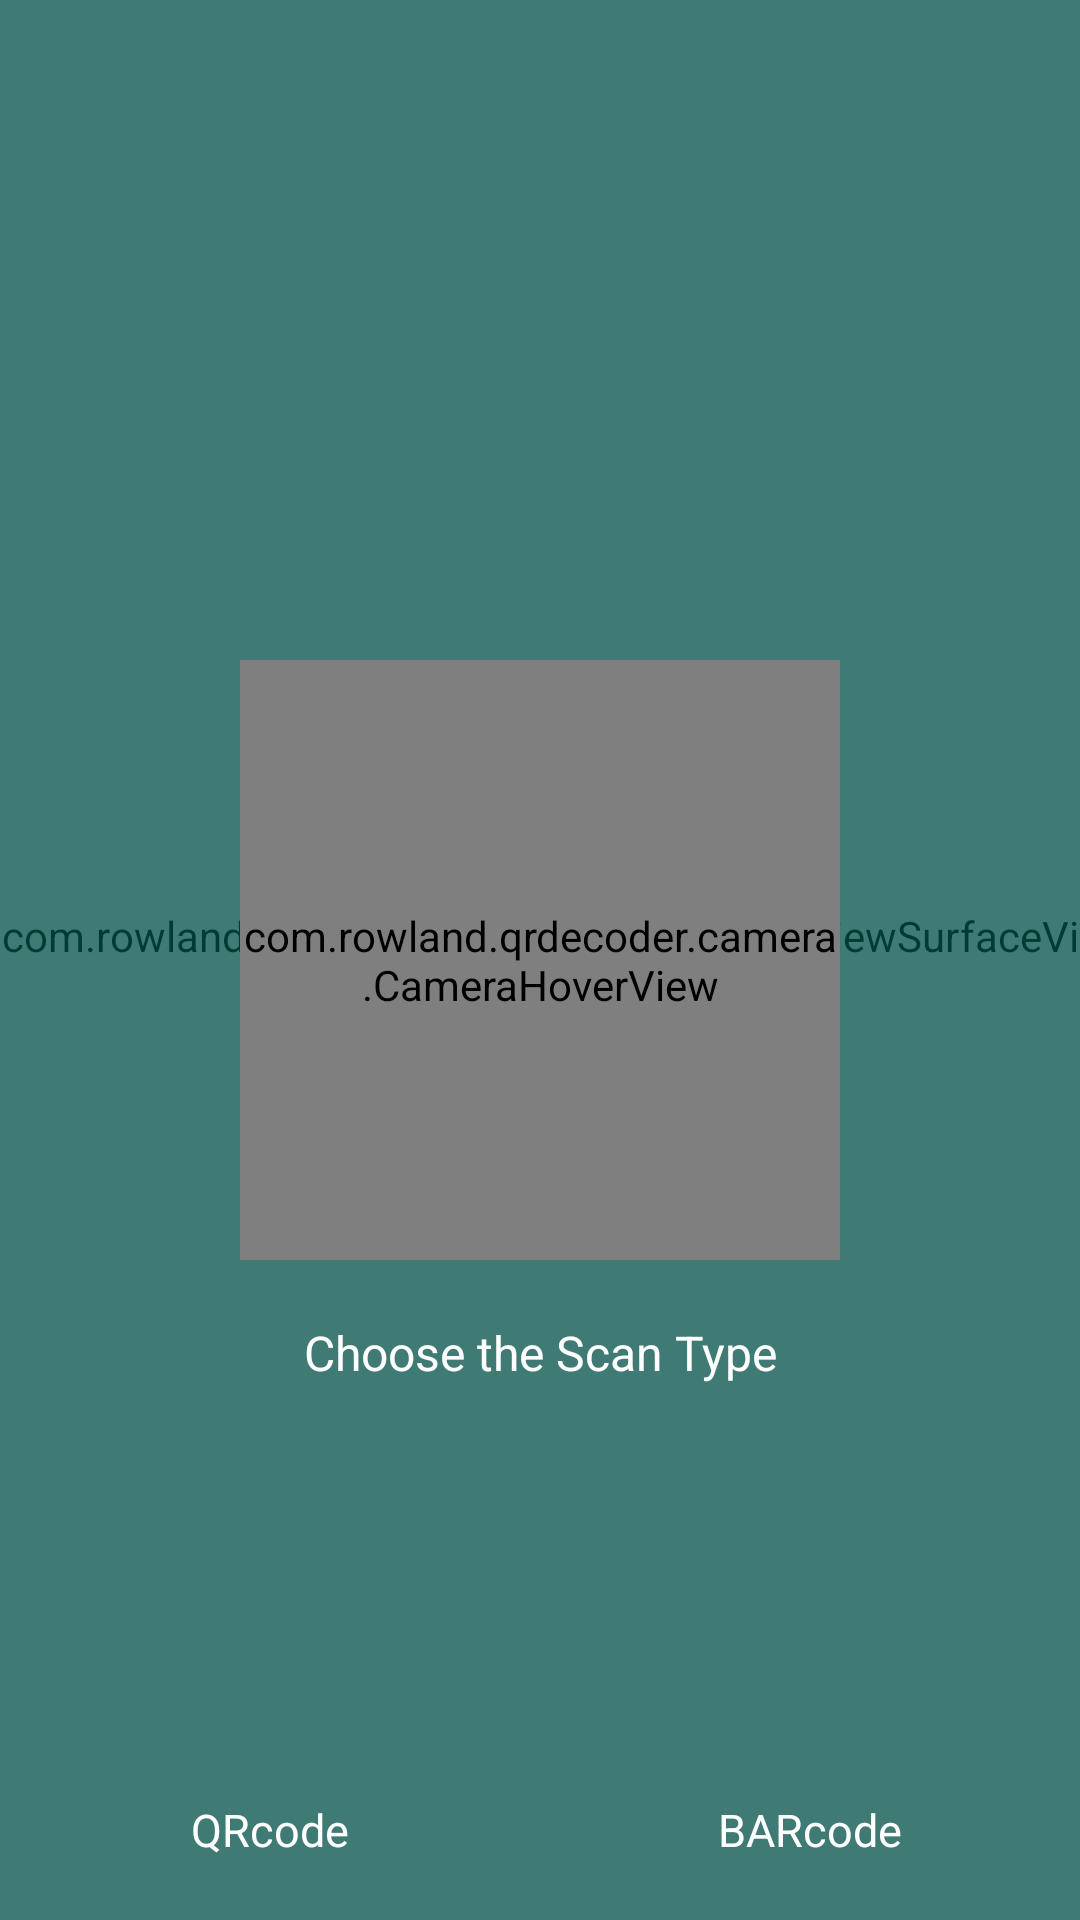

The Android layout XML behind this screen, and the referenced resources:
<!-- AndroidManifest.xml: activity theme AppTheme.NoActionBar.Transparent -->
<!-- res/layout/fragment_scan.xml -->
<RelativeLayout xmlns:android="http://schemas.android.com/apk/res/android"
    android:id="@+id/preview_container"
    android:layout_width="match_parent"
    android:layout_height="match_parent">

    <com.rowland.qrdecoder.camera.CameraPreviewSurfaceView
        android:id="@+id/camera_preview_surfaceview"
        android:layout_width="match_parent"
        android:layout_height="match_parent" />

    <com.rowland.qrdecoder.camera.CameraHoverView
        android:id="@+id/camera_hover_view_container"
        android:layout_width="@dimen/qrcode_crop_side"
        android:layout_height="@dimen/qrcode_crop_side"
        android:layout_centerInParent="true">

        <ImageView
            android:id="@+id/scan_frame_result_image"
            android:layout_width="match_parent"
            android:layout_height="match_parent"
            android:scaleType="fitXY" />

    </com.rowland.qrdecoder.camera.CameraHoverView>


    <ImageView
        android:id="@+id/capture_mask_left"
        android:layout_width="match_parent"
        android:layout_height="match_parent"
        android:layout_alignParentBottom="true"
        android:layout_alignParentLeft="true"
        android:layout_toLeftOf="@id/camera_hover_view_container"
        android:background="@color/mask_light_teal" />

    <ImageView
        android:id="@+id/capture_mask_top"
        android:layout_width="match_parent"
        android:layout_height="match_parent"
        android:layout_above="@id/camera_hover_view_container"
        android:layout_alignParentTop="true"
        android:layout_toRightOf="@id/capture_mask_left"
        android:background="@color/mask_light_teal" />

    <ImageView
        android:id="@+id/capture_mask_right"
        android:layout_width="match_parent"
        android:layout_height="match_parent"
        android:layout_alignParentBottom="true"
        android:layout_alignParentRight="true"
        android:layout_below="@id/capture_mask_top"
        android:layout_toRightOf="@id/camera_hover_view_container"
        android:background="@color/mask_light_teal" />

    <ImageView
        android:id="@+id/capture_mask_bottom"
        android:layout_width="match_parent"
        android:layout_height="match_parent"
        android:layout_alignParentBottom="true"
        android:layout_below="@id/camera_hover_view_container"
        android:layout_toLeftOf="@id/capture_mask_right"
        android:layout_toRightOf="@id/capture_mask_left"
        android:background="@color/mask_light_teal" />

    <TextView
        android:id="@+id/capture_scan_tips"
        android:layout_width="match_parent"
        android:layout_height="wrap_content"
        android:layout_below="@id/camera_hover_view_container"
        android:gravity="center"
        android:padding="20dp"
        android:text="Choose the Scan Type"
        android:textColor="@android:color/white"
        android:textSize="16sp" />

    <LinearLayout
        android:layout_width="match_parent"
        android:layout_height="wrap_content"
        android:layout_alignParentTop="true"
        android:layout_marginBottom="20dp"
        android:layout_marginTop="20dp"
        android:gravity="center"
        android:orientation="horizontal">

    </LinearLayout>

    <RadioGroup
        android:id="@+id/capture_mode_group"
        android:layout_width="match_parent"
        android:layout_height="wrap_content"
        android:layout_alignParentBottom="true"
        android:gravity="center"
        android:orientation="horizontal"
        android:paddingBottom="20dp">

        <RadioButton
            android:id="@+id/capture_mode_qrcode"
            android:layout_width="0dp"
            android:layout_height="wrap_content"
            android:layout_weight="1"
            android:background="@color/apptheme_transparent"
            android:button="@null"
            android:checked="true"
            android:drawablePadding="5dp"
            android:drawableTop="@drawable/qrcode_selector"
            android:gravity="center"
            android:text="QRcode"
            android:textColor="@color/apptheme_white"
            android:textSize="15sp" />

        <RadioButton
            android:id="@+id/capture_mode_barcode"
            android:layout_width="0dp"
            android:layout_height="wrap_content"
            android:layout_weight="1"
            android:background="@color/apptheme_transparent"
            android:button="@null"
            android:checked="false"
            android:drawablePadding="5dp"
            android:drawableTop="@drawable/barcode_selector"
            android:gravity="center"
            android:text="BARcode"
            android:textColor="@color/apptheme_white"
            android:textSize="15sp" />
    </RadioGroup>

</RelativeLayout>
<!-- resources referenced by this layout -->
<resources>
  <color name="apptheme_transparent">#00FFFFFF</color>
  <color name="apptheme_white">#FFFFFF</color>
  <color name="mask_light_teal">#8000796b</color>
  <dimen name="qrcode_crop_side">200dp</dimen>
  <style name="AppTheme.NoActionBar.Transparent" parent="AppTheme.NoActionBar" />
  <style name="AppTheme.NoActionBar" parent="Theme.AppCompat.Light.NoActionBar">
      <item name="windowActionBar">false</item>
      <item name="windowNoTitle">true</item>
  </style>
</resources>
